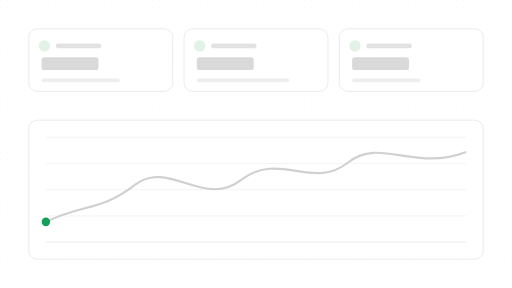
t = 0.00 s
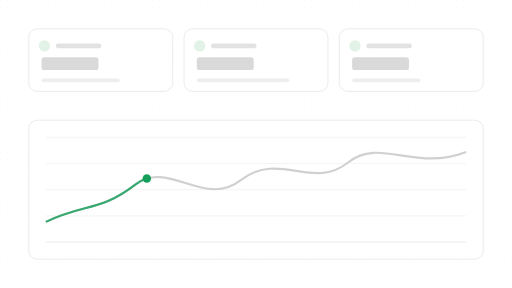
t = 1.99 s
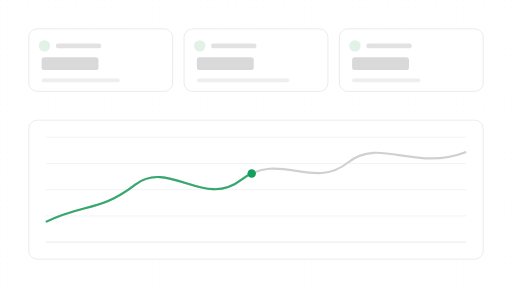
t = 3.10 s
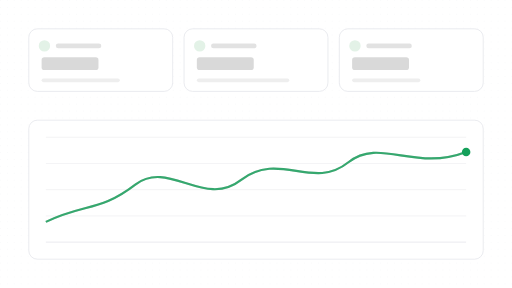
t = 5.31 s
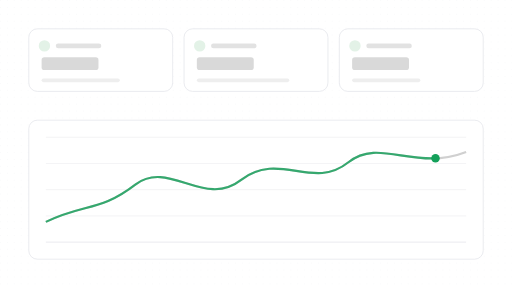
t = 6.63 s
t = 8.40 s: frame unchanged from t = 0.00 s, image omitted

The animated SVG that drew these frames (rendered in a browser with its animation timeline set to each time). Animation: 3 SMIL elements (animate=1,animateMotion=1,set=1); one cycle of 8.40 s, repeats indefinitely.

<?xml version="1.0" encoding="UTF-8"?>
<svg xmlns="http://www.w3.org/2000/svg" width="720" height="405" viewBox="0 0 1778 1000" role="img" aria-labelledby="title description">
  <title id="title">skeleton-motion-site-set.progress-signal — chart-sweep</title>
  <desc id="description">Minimal dashboard product illustration generated from /Users/victor.toupar/Documents/dev/skeleton-motion.</desc>
  <style>
    :root {
      --accent: #14a05a;
      --accent-1: #14a05a;
      --accent-2: #14a05a;
      --accent-3: #14a05a;
      --accent-4: #14a05a;
      --accent-soft: color-mix(in oklab, #14a05a 12%, #ffffff);
      --background: #ffffff;
      --border: #e5e7eb;
      --border-strong: color-mix(in oklab, #171717 18%, #ffffff);
      --cursor-outline: #ffffff;
      --ink: #171717;
      --muted: #f4f4f5;
      --canvas: #ffffff;
      --radius: 12px;
      --surface: #ffffff;
      --tag-1: color-mix(in oklab, #14a05a 14%, #ffffff);
      --tag-2: color-mix(in oklab, #14a05a 14%, #ffffff);
      --tag-3: color-mix(in oklab, #14a05a 14%, #ffffff);
      --tag-4: color-mix(in oklab, #14a05a 14%, #ffffff);
      --line-hair: 2.4691; --line-base: 4.9383; --line-strong: 5.5556; --line-heavy: 7.4074; --cursor-scale: 2.1728;
    }
    @media (min-width: 0px) { :root { --line-hair: 8.3344; --line-base: 13.8906; --line-strong: 15.5575; --line-heavy: 19.4469; --cursor-scale: 6.223; } }
    @media (min-width: 192px) { :root { --line-hair: 6.9453; --line-base: 11.5755; --line-strong: 12.9646; --line-heavy: 16.2057; --cursor-scale: 5.1858; } }
    @media (min-width: 230px) { :root { --line-hair: 5.7978; --line-base: 9.663; --line-strong: 10.8226; --line-heavy: 13.5283; --cursor-scale: 4.329; } }
    @media (min-width: 276px) { :root { --line-hair: 4.8315; --line-base: 8.0525; --line-strong: 9.0188; --line-heavy: 11.2736; --cursor-scale: 3.6075; } }
    @media (min-width: 332px) { :root { --line-hair: 4.0166; --line-base: 6.6943; --line-strong: 7.4976; --line-heavy: 9.372; --cursor-scale: 2.999; } }
    @media (min-width: 398px) { :root { --line-hair: 3.3505; --line-base: 5.5842; --line-strong: 6.2543; --line-heavy: 7.8178; --cursor-scale: 2.5017; } }
    @media (min-width: 478px) { :root { --line-hair: 2.7897; --line-base: 4.9383; --line-strong: 5.5556; --line-heavy: 7.4074; --cursor-scale: 2.1728; } }
    @media (min-width: 573px) { :root { --line-hair: 2.4691; --line-base: 4.9383; --line-strong: 5.5556; --line-heavy: 7.4074; --cursor-scale: 2.1728; } }
    @media (min-width: 688px) { :root { --line-hair: 2.4691; --line-base: 4.9383; --line-strong: 5.5556; --line-heavy: 7.4074; --cursor-scale: 2.1728; } }
    @media (min-width: 826px) { :root { --line-hair: 2.4691; --line-base: 4.9339; --line-strong: 5.3824; --line-heavy: 7.1766; --cursor-scale: 2.153; } }
    @media (min-width: 991px) { :root { --line-hair: 2.2431; --line-base: 4.1123; --line-strong: 4.4861; --line-heavy: 5.9815; --cursor-scale: 1.7944; } }
    @media (min-width: 1189px) { :root { --line-hair: 1.869; --line-base: 3.4264; --line-strong: 3.7379; --line-heavy: 4.9839; --cursor-scale: 1.4952; } }
    @media (min-width: 1427px) { :root { --line-hair: 1.5578; --line-base: 2.856; --line-strong: 3.1157; --line-heavy: 4.1542; --cursor-scale: 1.2463; } }
    @media (min-width: 1712px) { :root { --line-hair: 1.2984; --line-base: 2.3805; --line-strong: 2.5969; --line-heavy: 3.4625; --cursor-scale: 1.0388; } }
    @media (min-width: 2054px) { :root { --line-hair: 1.0819; --line-base: 1.9836; --line-strong: 2.1639; --line-heavy: 2.8852; --cursor-scale: 0.8656; } }
    @media (min-width: 2465px) { :root { --line-hair: 0.9016; --line-base: 1.653; --line-strong: 1.8032; --line-heavy: 2.4043; --cursor-scale: 0.7213; } }
    @media (min-width: 2958px) { :root { --line-hair: 0.7513; --line-base: 1.3773; --line-strong: 1.5025; --line-heavy: 2.0034; --cursor-scale: 0.601; } }
    @media (min-width: 3550px) { :root { --line-hair: 0.6261; --line-base: 1.1478; --line-strong: 1.2521; --line-heavy: 1.6695; --cursor-scale: 0.5008; } }
    .ln-hair { stroke-width: var(--line-hair); } .ln-base { stroke-width: var(--line-base); } .ln-strong { stroke-width: var(--line-strong); } .ln-heavy { stroke-width: var(--line-heavy); }
    .ln-mark { stroke-width: 7; }
    .ln-cursor { stroke-width: 2.2; }
    .ln-cursor-ripple { stroke-width: 2; }
    .cursor-glyph { transform: scale(var(--cursor-scale)); }
    @media (max-width: 399.98px) { .lod-fine, .lod-texture { display: none; } }
    @media (prefers-reduced-motion: reduce) { svg { visibility: visible; } }
  </style>
  <defs><pattern id="dots" width="24" height="24" patternUnits="userSpaceOnUse"><circle cx="1.5" cy="1.5" r="1.25" fill="var(--border)" /></pattern><radialGradient id="glow" cx="50%" cy="38%" r="65%">
    <stop offset="0%" stop-color="var(--accent)" stop-opacity=".16" />
    <stop offset="45%" stop-color="var(--accent)" stop-opacity=".07" />
    <stop offset="100%" stop-color="var(--accent)" stop-opacity="0" />
  </radialGradient><filter id="cursor-shadow" x="-60%" y="-60%" width="220%" height="220%"><feDropShadow dx="0" dy="2" stdDeviation="2" flood-color="#000" flood-opacity=".28" /></filter></defs>

    <metadata id="skeleton-layout">{"format":"16:9","regions":{"chart":{"height":482.71604938271605,"width":1578,"x":100,"y":417.28395061728395},"tiles":{"height":217.28395061728395,"width":1578,"x":100,"y":100}}}</metadata>
    <rect width="1778" height="1000" fill="url(#dots)" opacity=".62" class="lod-texture" />
    <g>
    <rect x="100" y="100" width="499.66" height="217.28" rx="29.63" data-fill="tiles" class="ln-hair" fill="var(--surface)" stroke="var(--border)" />
    <circle cx="154.32" cy="159.26" r="19.75" fill="var(--tag-1)" />
    <rect x="193.83" y="150.62" width="158.02" height="17.28" rx="8.64" fill="var(--ink)" opacity=".12" />
    <rect x="144.44" y="198.77" width="197.53" height="44.44" rx="9.88" fill="var(--ink)" opacity=".16" />
    <rect class="lod-fine" x="144.44" y="272.84" width="271.6" height="12.35" rx="6.17" fill="var(--ink)" opacity=".07" />
  </g><g>
    <rect x="639.17" y="100" width="499.66" height="217.28" rx="29.63" data-fill="tiles" class="ln-hair" fill="var(--surface)" stroke="var(--border)" />
    <circle cx="693.49" cy="159.26" r="19.75" fill="var(--tag-2)" />
    <rect x="733" y="150.62" width="158.02" height="17.28" rx="8.64" fill="var(--ink)" opacity=".12" />
    <rect x="683.61" y="198.77" width="197.53" height="44.44" rx="9.88" fill="var(--ink)" opacity=".16" />
    <rect class="lod-fine" x="683.61" y="272.84" width="320.99" height="12.35" rx="6.17" fill="var(--ink)" opacity=".07" />
  </g><g>
    <rect x="1178.34" y="100" width="499.66" height="217.28" rx="29.63" data-fill="tiles" class="ln-hair" fill="var(--surface)" stroke="var(--border)" />
    <circle cx="1232.66" cy="159.26" r="19.75" fill="var(--tag-3)" />
    <rect x="1272.16" y="150.62" width="158.02" height="17.28" rx="8.64" fill="var(--ink)" opacity=".12" />
    <rect x="1222.78" y="198.77" width="197.53" height="44.44" rx="9.88" fill="var(--ink)" opacity=".16" />
    <rect class="lod-fine" x="1222.78" y="272.84" width="237.04" height="12.35" rx="6.17" fill="var(--ink)" opacity=".07" />
  </g>
    <rect x="100" y="417.28" width="1578" height="482.72" rx="29.63" data-fill="chart" class="ln-hair" fill="var(--surface)" stroke="var(--border)" />
    <line x1="159.26" y1="476.54" x2="1618.74" y2="476.54" class="ln-hair lod-fine" stroke="var(--border)" stroke-opacity=".6" /><line x1="159.26" y1="567.59" x2="1618.74" y2="567.59" class="ln-hair lod-fine" stroke="var(--border)" stroke-opacity=".6" /><line x1="159.26" y1="658.64" x2="1618.74" y2="658.64" class="ln-hair lod-fine" stroke="var(--border)" stroke-opacity=".6" /><line x1="159.26" y1="749.69" x2="1618.74" y2="749.69" class="ln-hair lod-fine" stroke="var(--border)" stroke-opacity=".6" />
    <line x1="159.26" y1="840.74" x2="1618.74" y2="840.74" class="ln-hair" stroke="var(--border)" />
    <path d="M159.26 770.41 C298.49 703.95 344.03 737.18 471.15 640.07 C586.16 553.22 710.36 724.39 837.48 624.74 C970.73 522.53 1085.88 663.08 1209.94 563.43 C1318.96 476.54 1440.1 596.63 1618.74 527.64" fill="none" class="ln-heavy" stroke="var(--border-strong)" />
    <path d="M159.26 770.41 C298.49 703.95 344.03 737.18 471.15 640.07 C586.16 553.22 710.36 724.39 837.48 624.74 C970.73 522.53 1085.88 663.08 1209.94 563.43 C1318.96 476.54 1440.1 596.63 1618.74 527.64" stroke-dasharray="1536.95 3073.9" stroke-dashoffset="1536.95" fill="none" class="ln-heavy" stroke="var(--accent)" opacity=".82">
      <animate attributeName="stroke-dashoffset" values="1536.95;1536.95;0;0;1536.95;1536.95" keyTimes="0;.105;.632;.754;.895;1" calcMode="spline" keySplines="0 0 1 1;0 0 1 1;0 0 1 1;.65 0 .35 1;0 0 1 1" dur="8.4s" repeatCount="indefinite" />
    </path>
    <circle r="14.81" fill="var(--accent)" opacity="0">
      <set attributeName="opacity" to="1" />
      <animateMotion path="M159.26 770.41 C298.49 703.95 344.03 737.18 471.15 640.07 C586.16 553.22 710.36 724.39 837.48 624.74 C970.73 522.53 1085.88 663.08 1209.94 563.43 C1318.96 476.54 1440.1 596.63 1618.74 527.64" keyPoints="0;0;1;1;0;0" keyTimes="0;.105;.632;.754;.895;1" calcMode="spline" keySplines="0 0 1 1;0 0 1 1;0 0 1 1;.65 0 .35 1;0 0 1 1" dur="8.4s" repeatCount="indefinite" />
    </circle>
</svg>
